Run: headless pygame with SDL's dummy video driver; simulated clock (each Clock.tick advances the game by its frame time, no real sleeping); random seed 0; keys injected as events and as key.get_pressed() state; mouse plan: one left click at the window centre at the start of phase 2, then a move to the lower-right quarter at the start of phase 3.
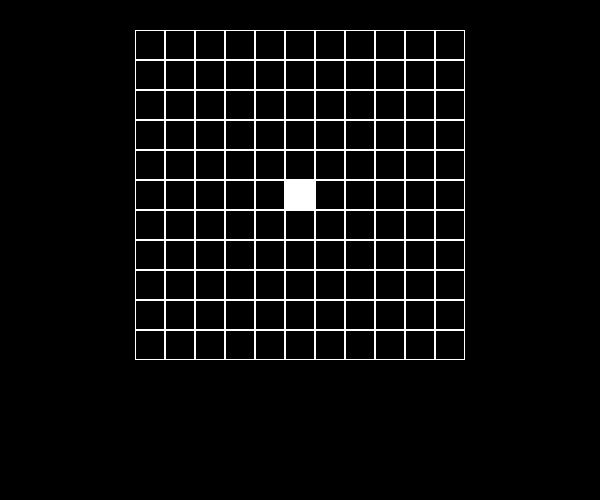
Frame 1 of 4 · flips 1–60 · no input
Frame 2 of 4 · flips 61–180 · clicked the window centre · tapped SPACE, RETURN · held RIGHT (→), D · screen unchanged from frame 1, image omitted
Frame 3 of 4 · flips 181–300 · moved the mouse to the lower-right quarter · held DOWN (↓), S · screen unchanged from frame 2, image omitted
Frame 4 of 4 · flips 301–420 · held LEFT (←), A, UP (↑), W · screen unchanged from frame 3, image omitted

The pygame program that drew these frames:

import pygame


class Board:
    # создание поля
    def __init__(self, width, height):
        self.width = width
        self.height = height
        self.board = [[0] * width for _ in range(height)]
        self.board[5][5] = 1
        self.left = 135
        self.top = 30
        self.cell_size = 30

    def render(self, screen):
        for y_dash in range(self.width):
            for x_dash in range(self.height):
                x = self.left + self.cell_size * y_dash
                y = self.top + self.cell_size * x_dash
                if self.board[x_dash][y_dash] == 0:
                    pygame.draw.rect(screen, (255, 255, 255), (x, y, self.cell_size, self.cell_size), 1)
                else:
                    pygame.draw.rect(screen, (255, 255, 255), (x, y, self.cell_size, self.cell_size), 0)

    def get_click(self, mouse_pos):
        cell = self.get_cell(mouse_pos)
        print(cell)

    def get_cell(self, mouse_pos):
        cell_x = (mouse_pos[0] - self.left) // self.cell_size
        cell_y = (mouse_pos[1] - self.top) // self.cell_size

        if 0 <= cell_x < self.width and 0 <= cell_y < self.height:
            return cell_x, cell_y
        return None

    def on_click(self, cell):
        pass


pygame.init()
size = widgh, height = 600, 500
screen = pygame.display.set_mode(size)
pygame.display.set_caption('Under World')

board = Board(11, 11)
running = True
while running:
    for event in pygame.event.get():
        if event.type == pygame.QUIT:
            running = False
        if event.type == pygame.MOUSEBUTTONDOWN:
            board.get_click(event.pos)
    screen.fill((0, 0, 0))
    board.render(screen)
    pygame.display.flip()
